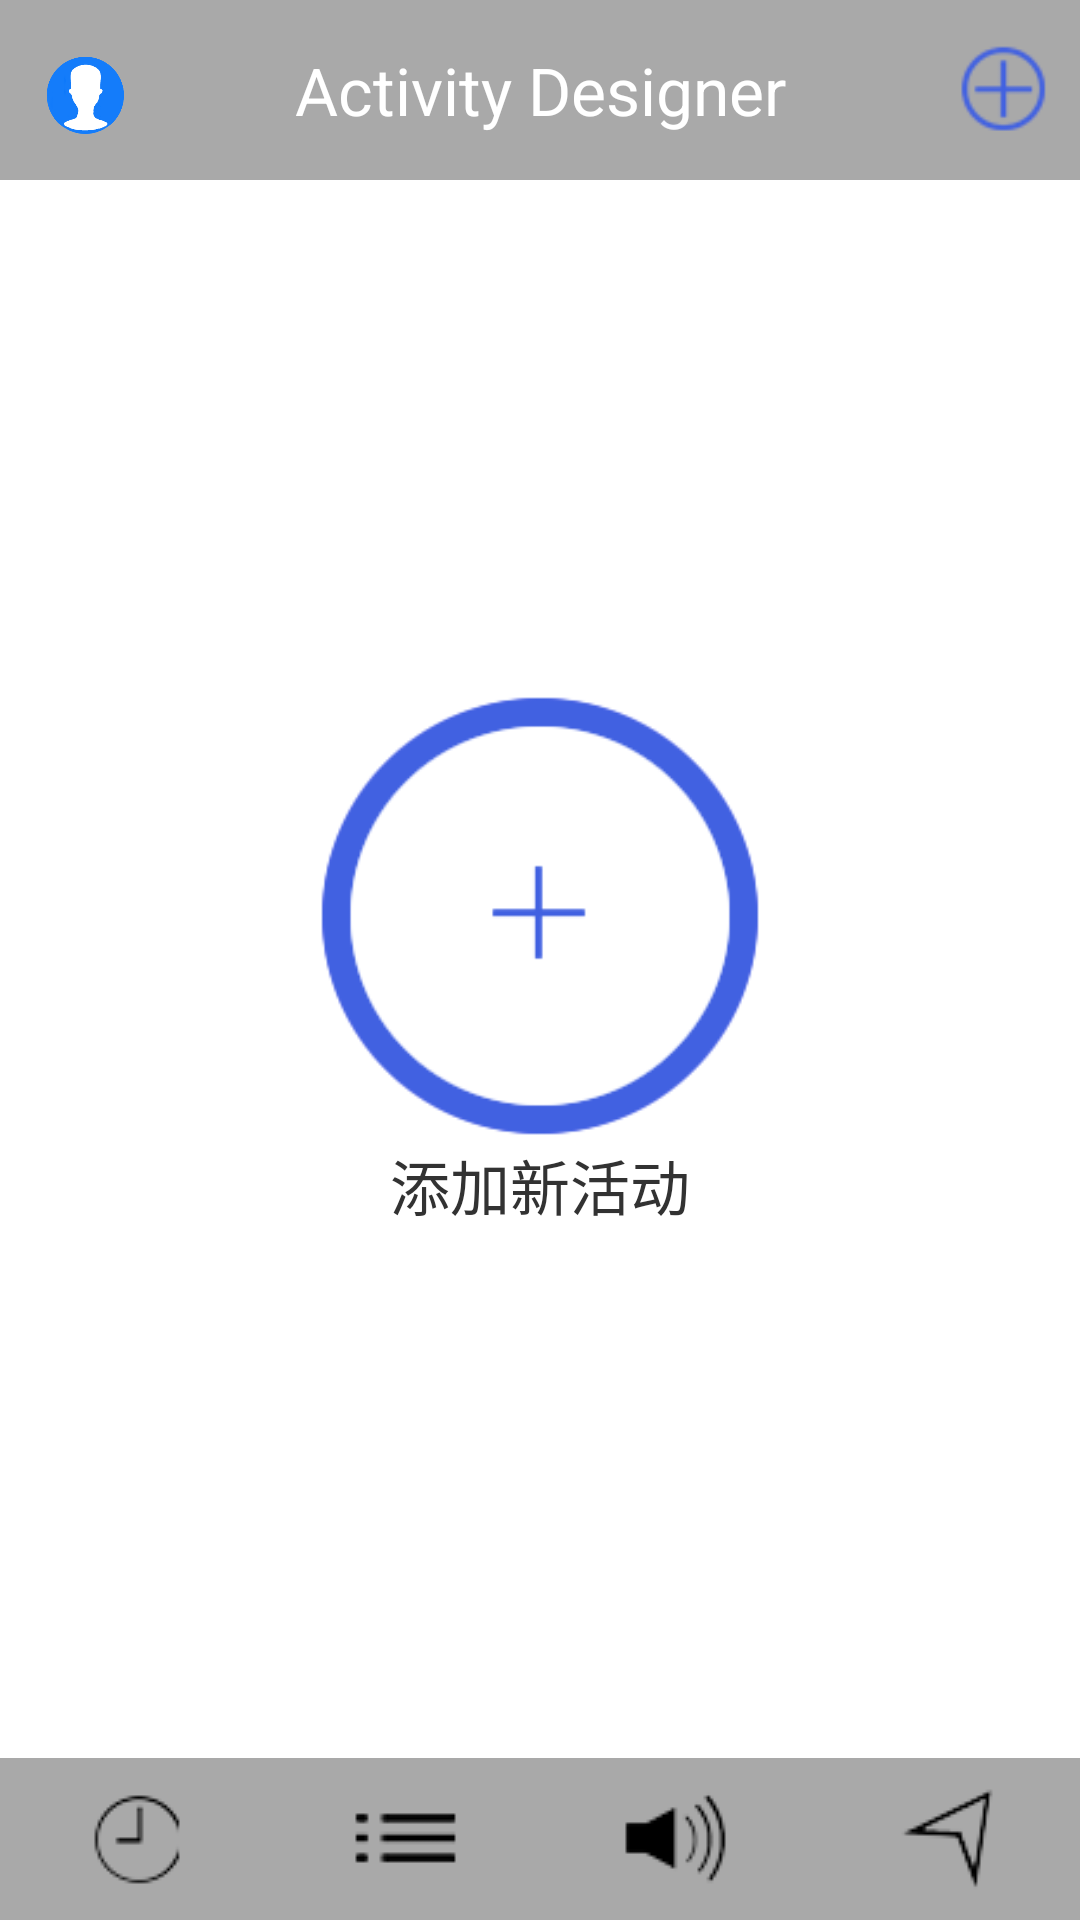

Reconstruct the res/layout file that produces this screen, plus the resources it refers to.
<!-- AndroidManifest.xml: application theme android:Theme.Light.NoTitleBar.Fullscreen -->
<!-- res/layout/fragment_main.xml -->
<RelativeLayout xmlns:android="http://schemas.android.com/apk/res/android"
    xmlns:tools="http://schemas.android.com/tools"
    android:layout_width="fill_parent"
    android:layout_height="fill_parent"
    tools:context=".MainActivity" 
    android:id="@+id/main_activity">
  <RelativeLayout 
     android:layout_width="wrap_content"
     android:layout_height="wrap_content"
     android:layout_alignParentTop="true"
     android:id="@+id/main_head_RL"
     >

     <include
         android:layout_alignParentLeft="true"
         android:layout_alignParentTop="true"
         layout="@layout/activity_main_title" />

   </RelativeLayout>
   
      <LinearLayout
       android:id="@+id/main_center_RL"
       android:layout_width="wrap_content"
       android:layout_height="wrap_content"
       android:layout_centerHorizontal="true"
       android:layout_centerInParent="true"
      
       android:orientation="vertical" >

       <ImageView
           android:id="@+id/main_add_center"
           android:layout_width="150dip"
           android:layout_height="150dip"
           android:src="@drawable/add_new_activity"
           android:background="@drawable/selector_pressed" />

       <TextView
           android:layout_width="match_parent"
           android:layout_height="wrap_content"
           android:gravity="center"
           android:text="添加新活动"
           android:textSize="20sp" />
   </LinearLayout>
   
   <LinearLayout 
	 android:layout_width="fill_parent"
	 android:layout_height="wrap_content"
	 android:layout_alignParentBottom="true"   
	 android:id="@+id/main_bottom_RL"   
	>

       <include
           android:layout_width="fill_parent"
           layout="@layout/activity_main_bottom" />

   </LinearLayout>

</RelativeLayout>
<!-- res/layout/activity_main_title.xml (included above) -->
<?xml version="1.0" encoding="utf-8"?>
<RelativeLayout xmlns:android="http://schemas.android.com/apk/res/android"
    android:layout_width="fill_parent"
    android:layout_height="wrap_content"
    android:orientation="vertical"
    android:id="@+id/main_title"
     android:background="#a9a9a9"
     >
     
     <ImageView
         android:id="@+id/main_profile"
         android:layout_width="60dip"
         android:layout_height="60dip"
         android:layout_alignBottom="@+id/textView3"
         android:src="@drawable/left_profile"
         android:background="@drawable/selector_pressed"
         />

     <TextView
         android:id="@+id/text1"
         android:layout_width="fill_parent"
         android:layout_height="60dip"
         android:layout_alignParentTop="true"
         android:layout_toRightOf="@+id/textView1"
         android:gravity="center"
         android:text="Activity Designer"
         android:textAppearance="?android:attr/textAppearanceLarge"
         android:textColor="#ffffff" />

     <ImageView
         android:id="@+id/main_add_right"
         android:layout_width="32dip"
         android:layout_height="32dip"
         android:layout_alignParentRight="true"
         android:layout_centerVertical="true"
         android:layout_marginRight="10dip"
         android:src="@drawable/small_add" />

</RelativeLayout>
<!-- res/layout/activity_main_bottom.xml (included above) -->
<?xml version="1.0" encoding="utf-8"?>
<LinearLayout xmlns:android="http://schemas.android.com/apk/res/android"
    android:id="@+id/LinearLayout1"
    android:layout_width="match_parent"
    android:layout_height="54dip"
    android:background="#a9a9a9"
    android:orientation="horizontal" >

    <ImageButton
        android:id="@+id/main_present"
        android:layout_width="wrap_content"
        android:layout_height="wrap_content"
        android:layout_weight="1"
        android:background="@drawable/selector_pressed"
        android:src="@drawable/main_01" />

    <ImageButton
        android:id="@+id/main_back"
        android:layout_width="wrap_content"
        android:layout_height="wrap_content"
        android:src="@drawable/main_02"
        android:background="@drawable/selector_pressed"
        android:layout_weight="1" />

    <ImageButton
        android:id="@+id/main_msg"
        android:layout_width="wrap_content"
        android:layout_height="wrap_content"
        android:background="@drawable/selector_pressed"
        android:layout_weight="1"
        android:src="@drawable/main_03" />

    <ImageButton
        android:id="@+id/main_around"
        android:layout_width="wrap_content"
        android:layout_height="wrap_content"
        android:background="@drawable/selector_pressed"
        android:layout_weight="1"
        android:src="@drawable/main_04" />

</LinearLayout>
<!-- resources referenced by this layout -->
<resources>
  <!-- drawable add_new_activity: png bitmap (drawable-xxhdpi, 9357 bytes) -->
  <!-- drawable left_profile: png bitmap (drawable-xxhdpi, 14249 bytes) -->
  <!-- drawable main_01: png bitmap (drawable-mdpi, 3418 bytes) -->
  <!-- drawable main_02: png bitmap (drawable-mdpi, 3091 bytes) -->
  <!-- drawable main_03: png bitmap (drawable-mdpi, 3456 bytes) -->
  <!-- drawable main_04: png bitmap (drawable-mdpi, 3460 bytes) -->
  <!-- drawable selector_pressed (drawable) -->
  <?xml version="1.0" encoding="utf-8"?>
  <selector xmlns:android="http://schemas.android.com/apk/res/android" >
       <item 
          android:state_pressed="true"
          android:drawable="@drawable/selector_button" /> 
         
   </selector>
  <!-- drawable small_add: png bitmap (drawable-mdpi, 3931 bytes) -->
  <!-- drawable selector_button (drawable) -->
  <?xml version="1.0" encoding="utf-8"?>
  <shape xmlns:android="http://schemas.android.com/apk/res/android" 
      android:shape="rectangle">
      <solid android:color="#8d8487" /> 
  </shape>
</resources>
